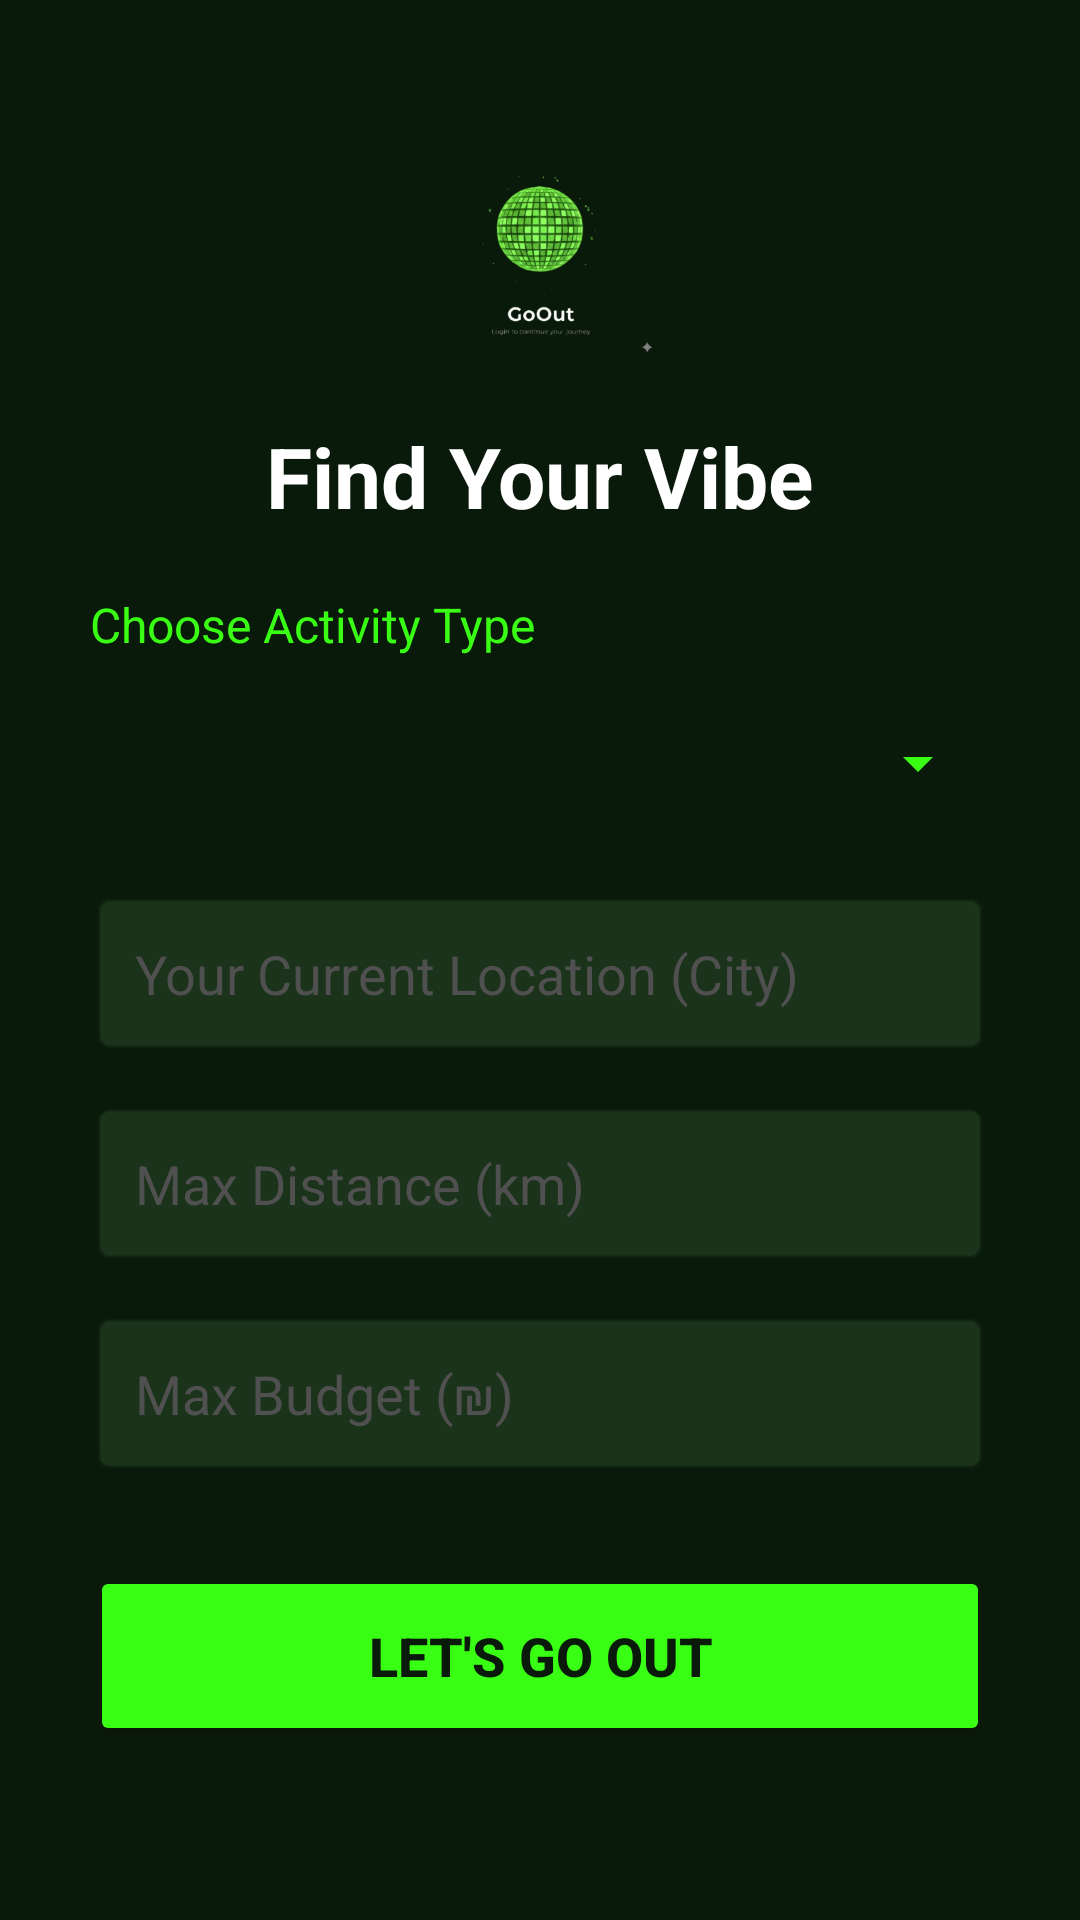

The Android layout XML behind this screen, and the referenced resources:
<!-- AndroidManifest.xml: application theme Theme.GoOut -->
<!-- res/layout/activity_home.xml -->
<?xml version="1.0" encoding="utf-8"?>
<androidx.constraintlayout.widget.ConstraintLayout xmlns:android="http://schemas.android.com/apk/res/android"
    xmlns:app="http://schemas.android.com/apk/res-auto"
    android:layout_width="match_parent"
    android:layout_height="match_parent"
    android:background="#0A1A0A">

    
    <ScrollView
        android:id="@+id/form_container"
        android:layout_width="match_parent"
        android:layout_height="match_parent"
        android:fillViewport="true"
        android:visibility="visible">

        <LinearLayout
            android:layout_width="match_parent"
            android:layout_height="wrap_content"
            android:orientation="vertical"
            android:padding="30dp"
            android:gravity="center_horizontal">

            <ImageView
                android:layout_width="80dp"
                android:layout_height="80dp"
                android:layout_marginTop="10dp"
                android:src="@drawable/logo"
                android:contentDescription="App Logo" />

            <TextView
                android:layout_width="wrap_content"
                android:layout_height="wrap_content"
                android:text="Find Your Vibe"
                android:textColor="#FFFFFF"
                android:textSize="28sp"
                android:textStyle="bold"
                android:layout_marginTop="20dp" />

            
            <TextView
                android:layout_width="match_parent"
                android:layout_height="wrap_content"
                android:text="Choose Activity Type"
                android:textColor="#39FF14"
                android:textSize="16sp"
                android:layout_marginTop="20dp"
                android:layout_marginBottom="8dp" />

            <Spinner
                android:id="@+id/spinner_activity_type"
                android:layout_width="match_parent"
                android:layout_height="55dp"
                android:backgroundTint="#39FF14"
                android:layout_marginBottom="15dp" />

            
            <EditText
                android:id="@+id/input_location"
                android:layout_width="match_parent"
                android:layout_height="55dp"
                android:hint="Your Current Location (City)"
                android:textColorHint="#505050"
                android:textColor="#FFFFFF"
                android:paddingHorizontal="15dp"
                android:background="@android:drawable/editbox_background_normal"
                android:backgroundTint="#1A331A"
                android:layout_marginBottom="15dp" />

            
            <EditText
                android:id="@+id/input_distance"
                android:layout_width="match_parent"
                android:layout_height="55dp"
                android:hint="Max Distance (km)"
                android:textColorHint="#505050"
                android:textColor="#FFFFFF"
                android:inputType="number"
                android:paddingHorizontal="15dp"
                android:background="@android:drawable/editbox_background_normal"
                android:backgroundTint="#1A331A"
                android:layout_marginBottom="15dp" />

            
            <EditText
                android:id="@+id/input_price"
                android:layout_width="match_parent"
                android:layout_height="55dp"
                android:hint="Max Budget (₪)"
                android:textColorHint="#505050"
                android:textColor="#FFFFFF"
                android:inputType="number"
                android:paddingHorizontal="15dp"
                android:background="@android:drawable/editbox_background_normal"
                android:backgroundTint="#1A331A"
                android:layout_marginBottom="30dp" />

            <Button
                android:id="@+id/btn_find_activity"
                android:layout_width="match_parent"
                android:layout_height="60dp"
                android:text="Let's Go Out"
                android:backgroundTint="#39FF14"
                android:textColor="#0A1A0A"
                android:textStyle="bold"
                android:textSize="18sp" />

            <ProgressBar
                android:id="@+id/home_progress_bar"
                android:layout_width="wrap_content"
                android:layout_height="wrap_content"
                android:layout_marginTop="20dp"
                android:visibility="gone" />

        </LinearLayout>
    </ScrollView>

    
    <androidx.fragment.app.FragmentContainerView
        android:id="@+id/fragment_container"
        android:layout_width="match_parent"
        android:layout_height="match_parent"
        android:visibility="gone"
        app:layout_constraintBottom_toBottomOf="parent"
        app:layout_constraintEnd_toEndOf="parent"
        app:layout_constraintStart_toStartOf="parent"
        app:layout_constraintTop_toTopOf="parent" />

</androidx.constraintlayout.widget.ConstraintLayout>
<!-- resources referenced by this layout -->
<resources>
  <!-- drawable logo: png bitmap (drawable, 52404 bytes) -->
  <style name="Theme.GoOut" parent="Base.Theme.GoOut" />
  <style name="Base.Theme.GoOut" parent="Theme.Material3.DayNight.NoActionBar">
          
          
      </style>
</resources>
